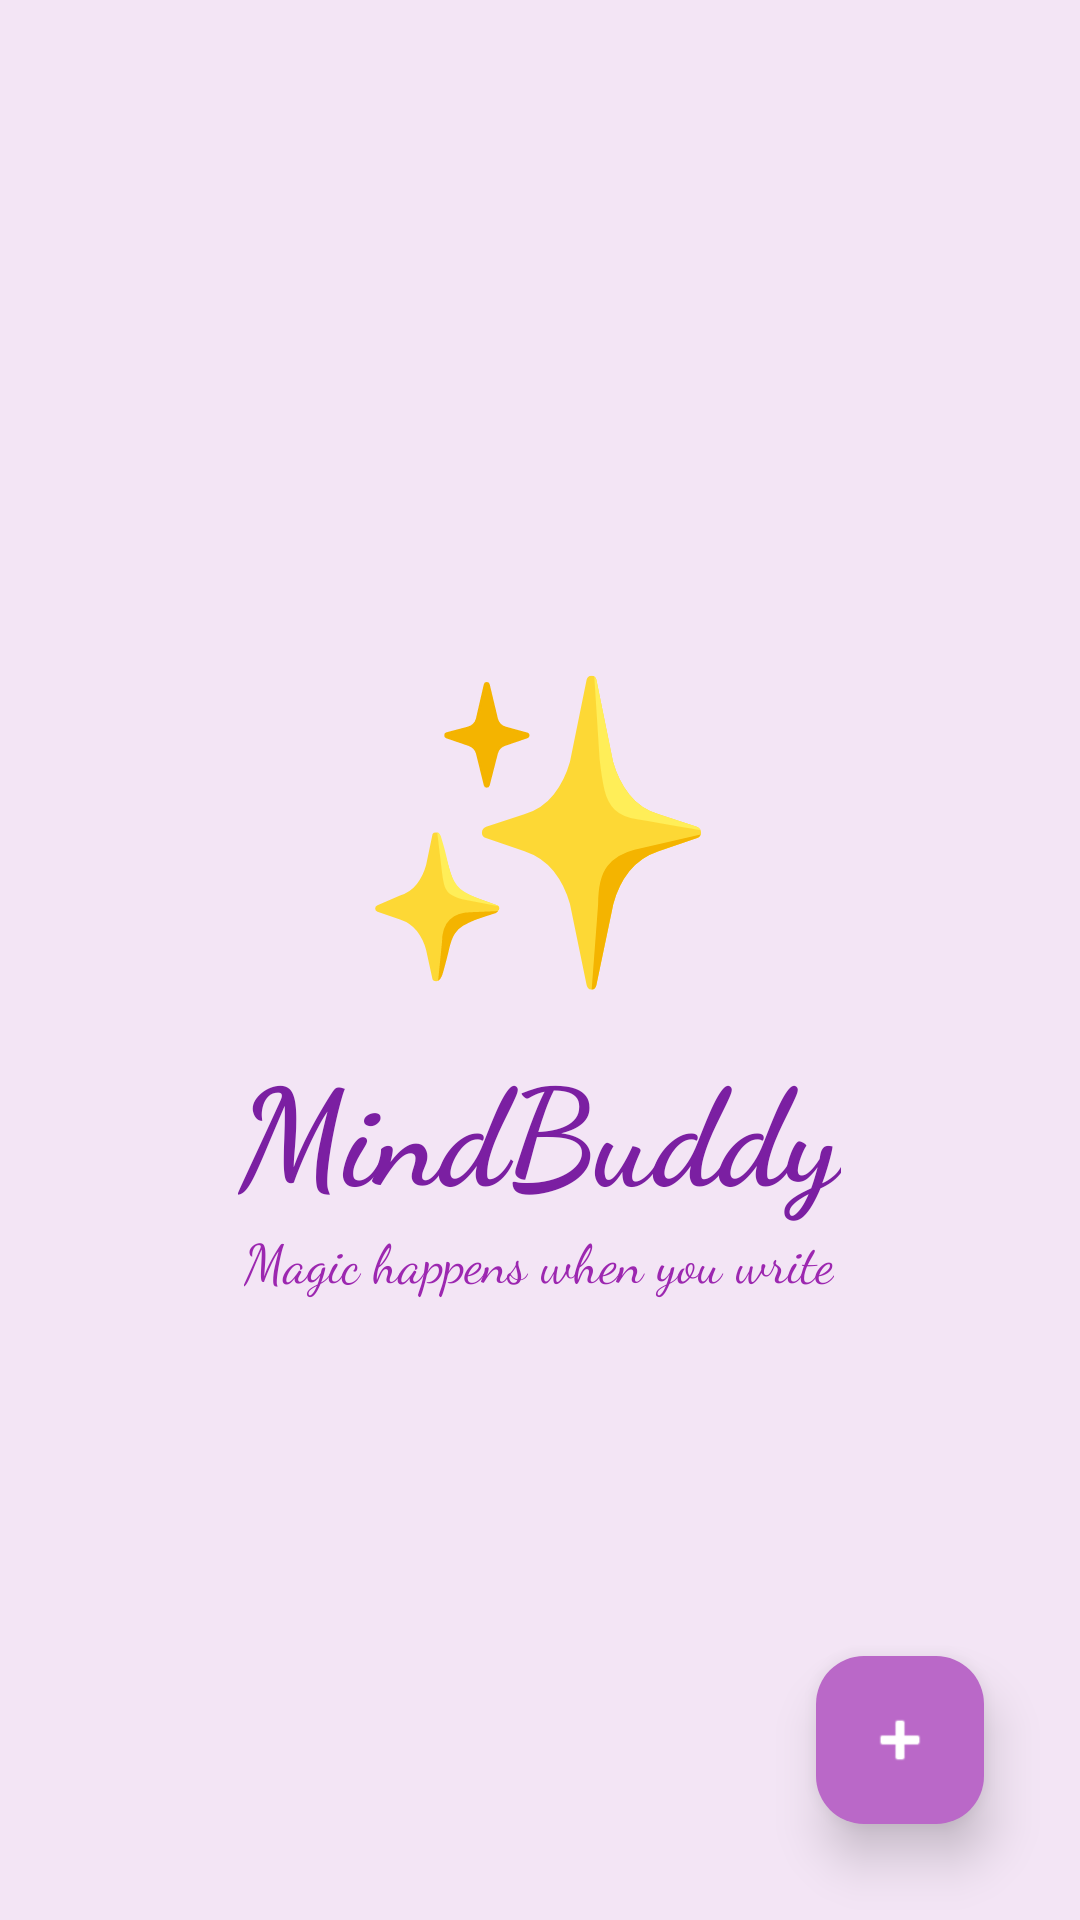

Layout XML and referenced resources for this Android screen:
<!-- AndroidManifest.xml: application theme Theme.MindBuddy -->
<!-- res/layout/activity_main.xml -->
<?xml version="1.0" encoding="utf-8"?>
<RelativeLayout xmlns:android="http://schemas.android.com/apk/res/android"
    xmlns:app="http://schemas.android.com/apk/res-auto"
    android:layout_width="match_parent"
    android:layout_height="match_parent"
    android:background="#F3E5F5"> <LinearLayout
    android:id="@+id/center_layout"
    android:layout_width="wrap_content"
    android:layout_height="wrap_content"
    android:layout_centerInParent="true"
    android:gravity="center"
    android:orientation="vertical">

    <TextView
        android:layout_width="wrap_content"
        android:layout_height="wrap_content"
        android:text="✨"
        android:textSize="100sp"
        android:layout_marginBottom="5dp" />

    <TextView
        android:layout_width="wrap_content"
        android:layout_height="wrap_content"
        android:text="MindBuddy"
        android:textSize="45sp"
        android:textStyle="bold"
        android:fontFamily="cursive"
        android:textColor="#7B1FA2" />

    <TextView
        android:layout_width="wrap_content"
        android:layout_height="wrap_content"
        android:text="Magic happens when you write"
        android:textSize="18sp"
        android:fontFamily="cursive"
        android:textColor="#9C27B0" />

</LinearLayout>

    <ListView
        android:id="@+id/lv_jurnal"
        android:layout_width="match_parent"
        android:layout_height="match_parent"
        android:layout_below="@id/center_layout"
        android:layout_marginTop="20dp"
        android:divider="@null"
        android:padding="10dp"
        android:clipToPadding="false" />

    <com.google.android.material.floatingactionbutton.FloatingActionButton
        android:id="@+id/fab_add"
        android:layout_width="wrap_content"
        android:layout_height="wrap_content"
        android:layout_alignParentBottom="true"
        android:layout_alignParentEnd="true"
        android:layout_margin="32dp"
        android:src="@android:drawable/ic_input_add"
        app:backgroundTint="#BA68C8"
        app:tint="#FFFFFF"
        app:elevation="10dp" />

</RelativeLayout>
<!-- resources referenced by this layout -->
<resources>
  <style name="Theme.MindBuddy" parent="Base.Theme.MindBuddy" />
  <style name="Base.Theme.MindBuddy" parent="Theme.Material3.DayNight.NoActionBar">
          
          
      </style>
</resources>
